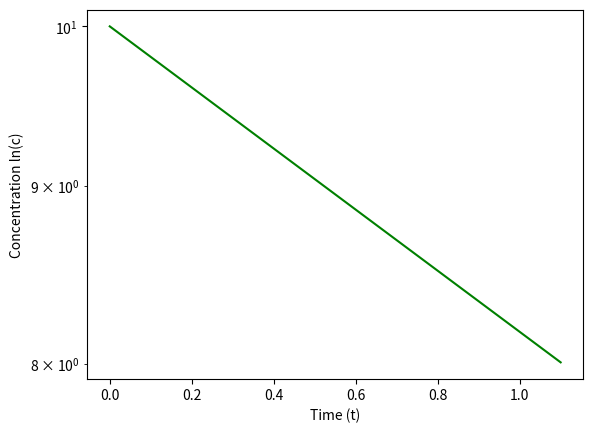

Generate this figure with matplotlib:
import numpy as np
import matplotlib.pyplot as plt
"""
Problem statement: 
The amount of a uniformly distributed radioactive contaminant contained in a
closed reactor is measured by its concentration c (becquerel/liter, or Bq/L). 
The contaminant decreases at a decay rate proportional to its concentration-
that is, 

decay rate = -kc 

where k is a constant with units of day^{-1}. Therefore, according to Eq. (1.13),
a mass balance for the reactor can be written as 

dc/dt = -kc 
(change in mass) = (decrease by decay)

(a) Use Euler's method to solve this equation from t=0 to 1d with k = 0.2 d^{-1}. Employ
a step size of (\delta t) = 0.1. The concentration at t=0 is 10 Bq/L. 
(b) Plot the solution on a semilon graph (i.e. ln c versus t) and determine the slope.
Interpret your results.
"""

def decay(c0, k, end, step): 
    times = [0]
    concentrations = [c0]
    while times[-1] < end:
        t_i = times[-1]
        c_i = concentrations[-1]
        concentrations.append(c_i - k*c_i*step)
        times.append(t_i + step)
    return times, concentrations

t, c = decay(10, 0.2, 1, 0.1)

plt.xlabel("Time (t)")
plt.ylabel("Concentration ln(c)")
plt.semilogy(t, c, 'green')
plt.savefig('p1_7.png')
plt.show()
        